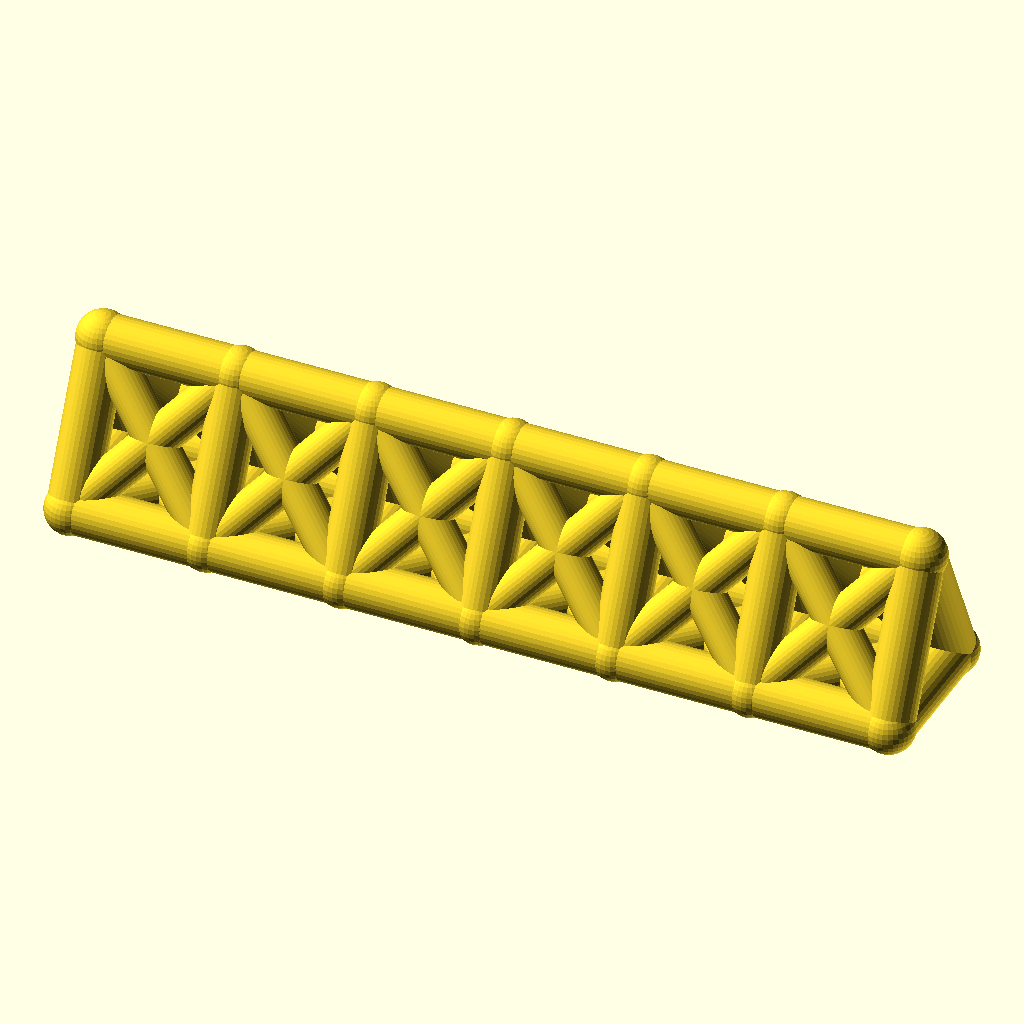
Cell 1: the model at its default parameters.
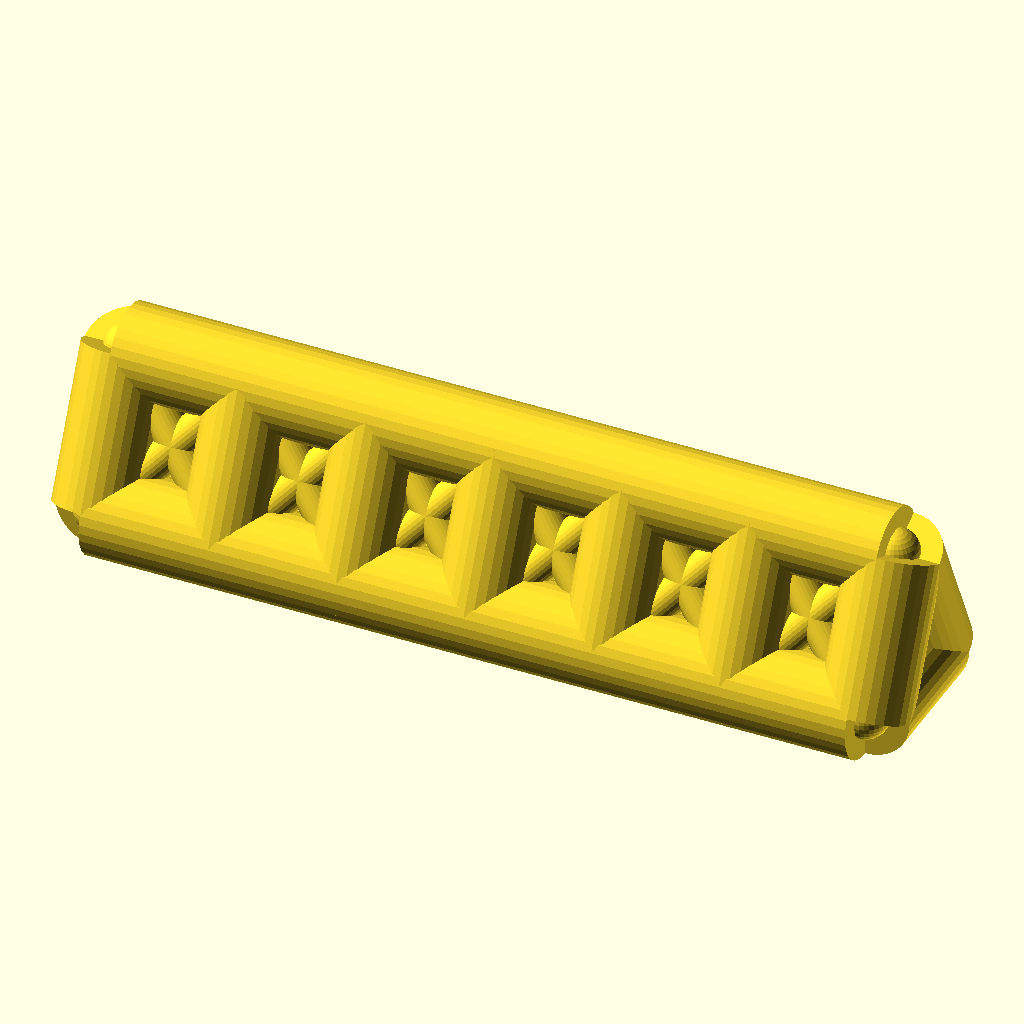
Cell 2: the same model with chord_r = 9.
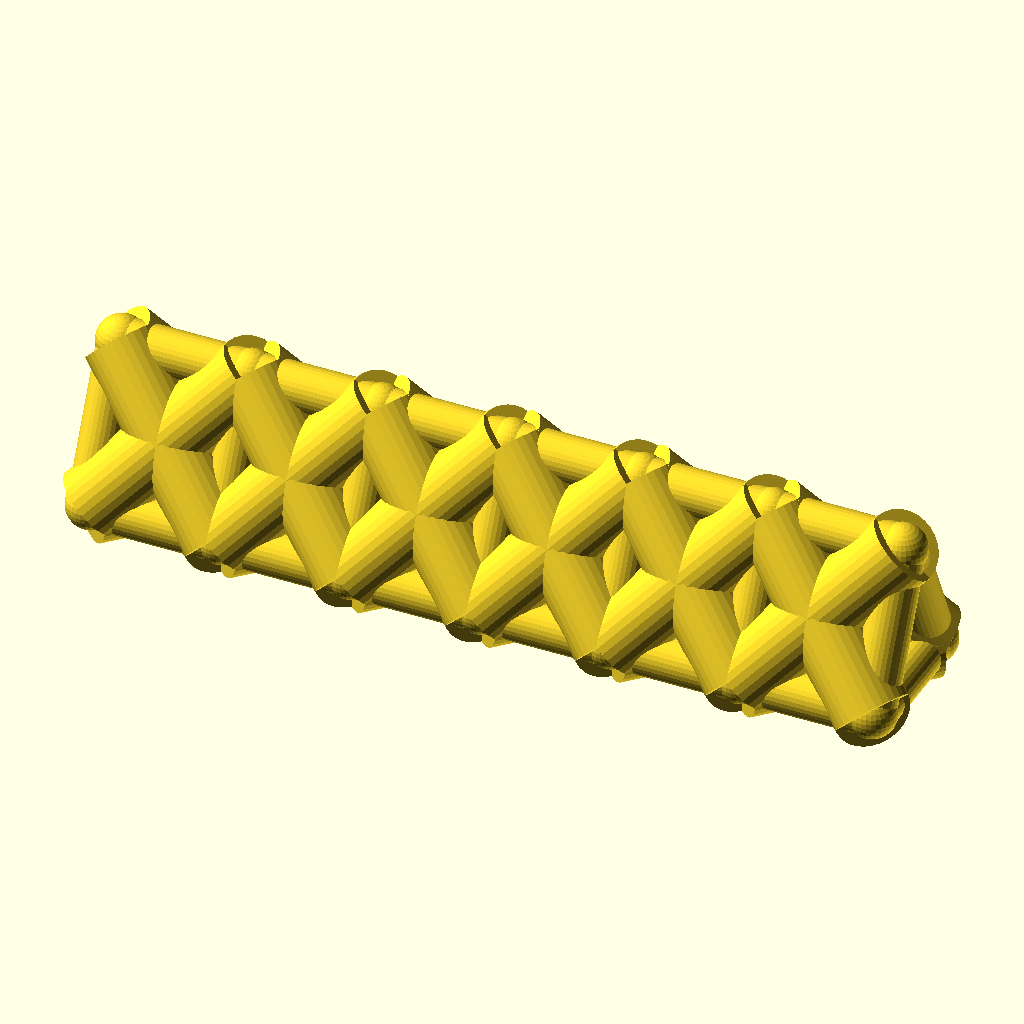
Cell 3 — web_r set to 7.4, the other parameters unchanged.
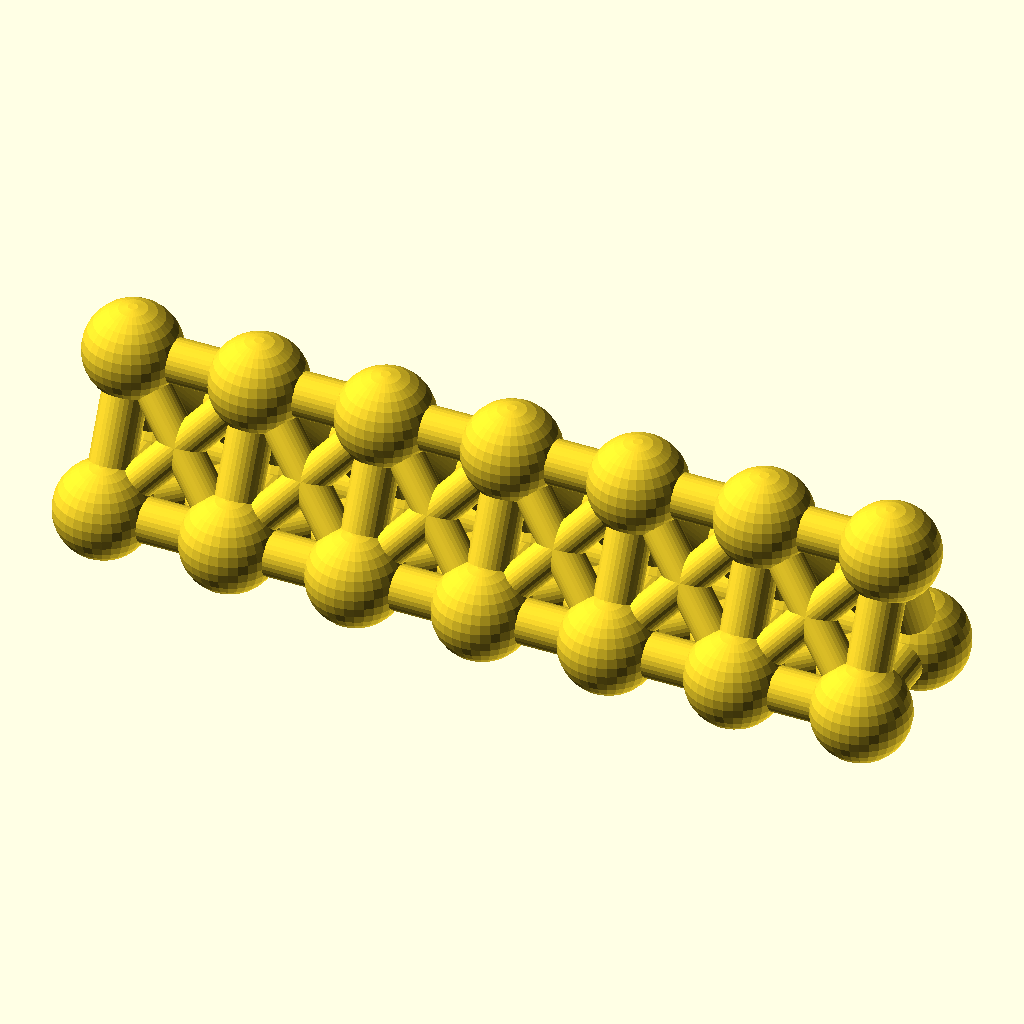
Cell 4 — joint_r set to 9.8, the other parameters unchanged.
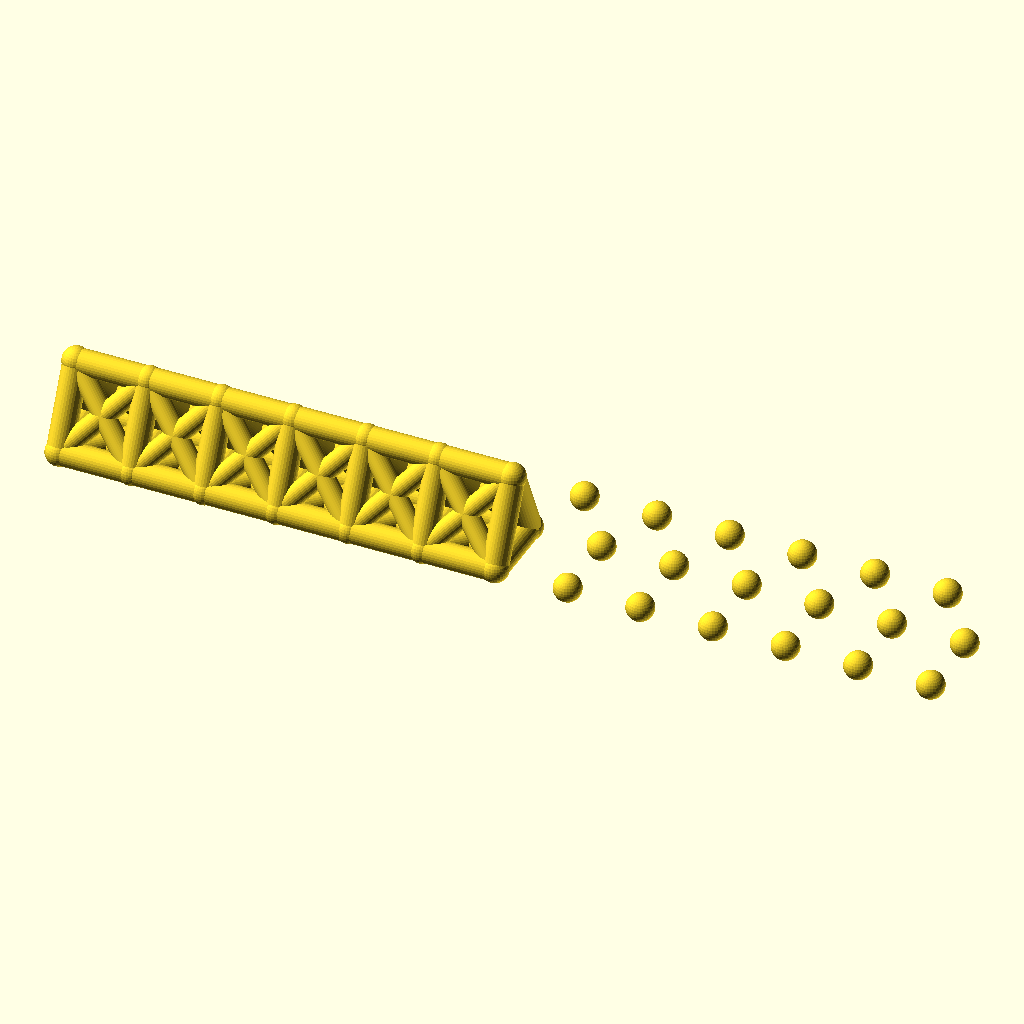
Cell 5 — bays set to 12, the other parameters unchanged.
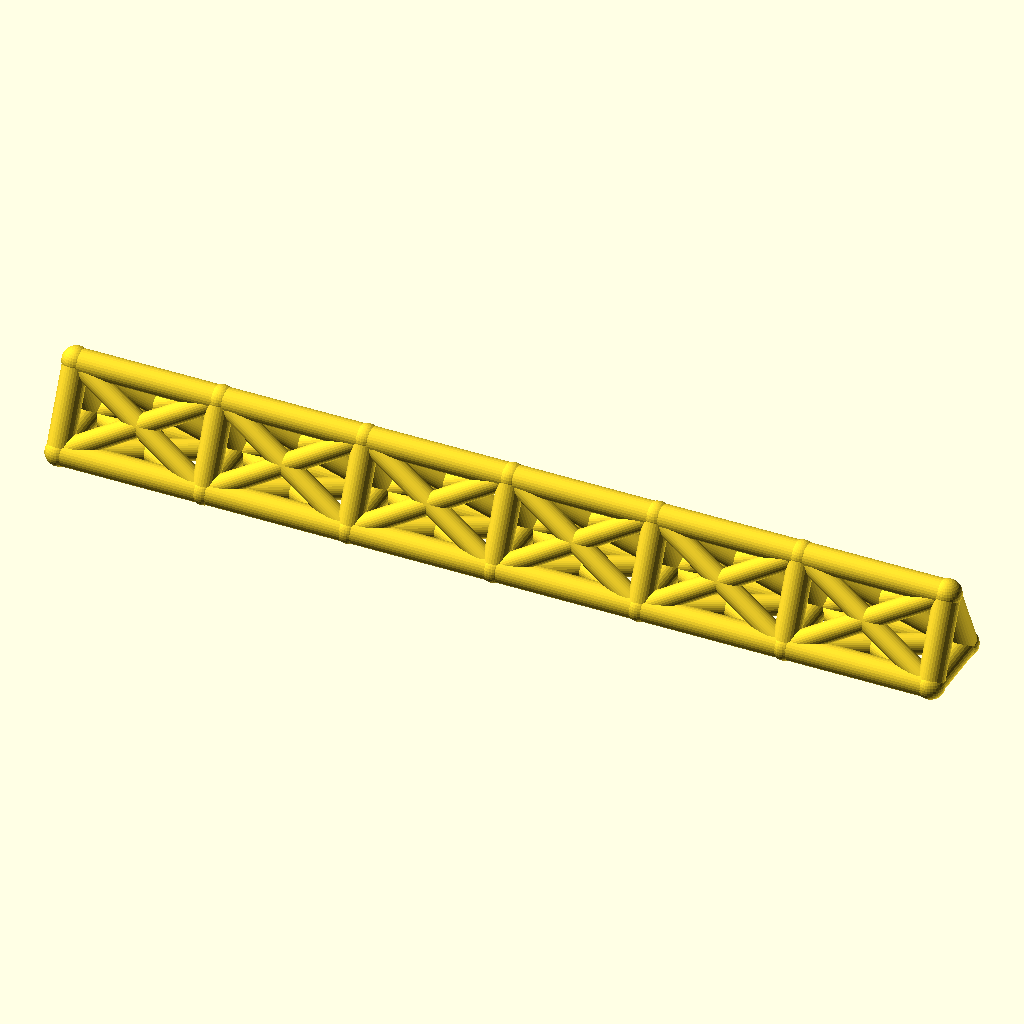
Cell 6: bay_p = 52 (everything else at default).
The same orthographic view direction (rotation 55°, 0°, 25°; colour scheme Cornfield) for every cell, with the view re-fitted per cell, so scale and position can differ between cells.
Source of the model, optional_data/data/wire2/spaceframes/scene_0169.scad:
$fn = 32;

// ----------------------------------------------------------------------
// Space frame
// ----------------------------------------------------------------------

// --- parameters (mm) ---
chord_r = 4.5;            // chord / longeron radius
web_r = 3.7;              // diagonal and strut radius
joint_r = 4.9;            // joint ball radius
bays = 6;                 // number of bays along X
bay_p = 26;               // bay length, X
girder_w = 26;            // triangle base width, Y
girder_h = 28;            // triangle height, Z

bbox_x = bays * bay_p + 2 * joint_r;  // overall X, joints included
bbox_y = girder_w + 2 * joint_r;  // overall Y, joints included
bbox_z = girder_h + 2 * joint_r;  // overall Z, joints included
chord_d = 2 * chord_r;  // chord stock diameter
web_d = 2 * web_r;  // web stock diameter
joint_d = 2 * joint_r;  // joint ball diameter
span_x = bays * bay_p;  // overall girder length
nodes = [for (i = [0 : bays], k = [0 : 2]) [i * bay_p, k == 1 ? girder_w : k == 2 ? girder_w / 2 : 0, k == 2 ? girder_h : 0]];

module member(a, b, r) {
  /* round stock from joint a to joint b, ends buried in the joint balls */
  d = b - a;
  length = norm(d);
  translate(a) rotate([0, acos(d[2] / length), atan2(d[1], d[0])])
    cylinder(h = length, r = r);
}

module joint(p, r) {
  /* ball at the joint centre, fatter than every member meeting there */
  translate(p) sphere(r = r);
}

/* members - each call is one graph edge */
member(nodes[0], nodes[3], chord_r);
member(nodes[3], nodes[6], chord_r);
member(nodes[6], nodes[9], chord_r);
member(nodes[9], nodes[12], chord_r);
member(nodes[12], nodes[15], chord_r);
member(nodes[15], nodes[18], chord_r);
member(nodes[1], nodes[4], chord_r);
member(nodes[4], nodes[7], chord_r);
member(nodes[7], nodes[10], chord_r);
member(nodes[10], nodes[13], chord_r);
member(nodes[13], nodes[16], chord_r);
member(nodes[16], nodes[19], chord_r);
member(nodes[2], nodes[5], chord_r);
member(nodes[5], nodes[8], chord_r);
member(nodes[8], nodes[11], chord_r);
member(nodes[11], nodes[14], chord_r);
member(nodes[14], nodes[17], chord_r);
member(nodes[17], nodes[20], chord_r);
member(nodes[0], nodes[1], chord_r);
member(nodes[1], nodes[2], chord_r);
member(nodes[0], nodes[2], chord_r);
member(nodes[3], nodes[4], chord_r);
member(nodes[4], nodes[5], chord_r);
member(nodes[3], nodes[5], chord_r);
member(nodes[6], nodes[7], chord_r);
member(nodes[7], nodes[8], chord_r);
member(nodes[6], nodes[8], chord_r);
member(nodes[9], nodes[10], chord_r);
member(nodes[10], nodes[11], chord_r);
member(nodes[9], nodes[11], chord_r);
member(nodes[12], nodes[13], chord_r);
member(nodes[13], nodes[14], chord_r);
member(nodes[12], nodes[14], chord_r);
member(nodes[15], nodes[16], chord_r);
member(nodes[16], nodes[17], chord_r);
member(nodes[15], nodes[17], chord_r);
member(nodes[18], nodes[19], chord_r);
member(nodes[19], nodes[20], chord_r);
member(nodes[18], nodes[20], chord_r);
member(nodes[0], nodes[4], web_r);
member(nodes[1], nodes[3], web_r);
member(nodes[1], nodes[5], web_r);
member(nodes[2], nodes[4], web_r);
member(nodes[0], nodes[5], web_r);
member(nodes[2], nodes[3], web_r);
member(nodes[3], nodes[7], web_r);
member(nodes[4], nodes[6], web_r);
member(nodes[4], nodes[8], web_r);
member(nodes[5], nodes[7], web_r);
member(nodes[3], nodes[8], web_r);
member(nodes[5], nodes[6], web_r);
member(nodes[6], nodes[10], web_r);
member(nodes[7], nodes[9], web_r);
member(nodes[7], nodes[11], web_r);
member(nodes[8], nodes[10], web_r);
member(nodes[6], nodes[11], web_r);
member(nodes[8], nodes[9], web_r);
member(nodes[9], nodes[13], web_r);
member(nodes[10], nodes[12], web_r);
member(nodes[10], nodes[14], web_r);
member(nodes[11], nodes[13], web_r);
member(nodes[9], nodes[14], web_r);
member(nodes[11], nodes[12], web_r);
member(nodes[12], nodes[16], web_r);
member(nodes[13], nodes[15], web_r);
member(nodes[13], nodes[17], web_r);
member(nodes[14], nodes[16], web_r);
member(nodes[12], nodes[17], web_r);
member(nodes[14], nodes[15], web_r);
member(nodes[15], nodes[19], web_r);
member(nodes[16], nodes[18], web_r);
member(nodes[16], nodes[20], web_r);
member(nodes[17], nodes[19], web_r);
member(nodes[15], nodes[20], web_r);
member(nodes[17], nodes[18], web_r);

/* joint balls */
for (p = nodes) joint(p, joint_r);
Parameter table extracted from the source (name, type, default, range or options):
chord_r: number, default 4.5
web_r: number, default 3.7
joint_r: number, default 4.9
bays: number, default 6
bay_p: number, default 26
girder_w: number, default 26
girder_h: number, default 28
